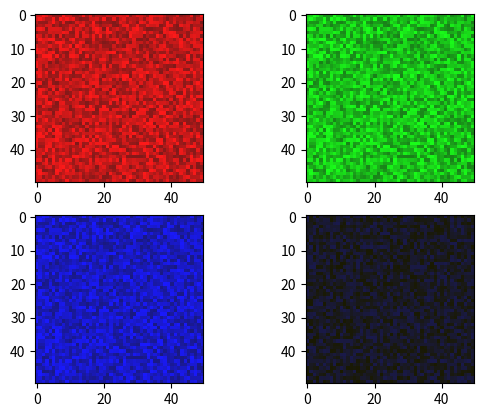
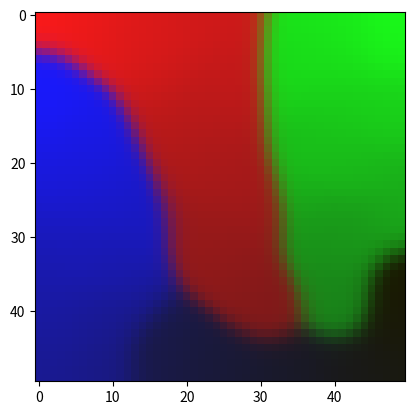

Write Python code to recreate these figures, in order.
#!/usr/bin/python

#My implementation of self organizing maps

import numpy as np
import matplotlib.pyplot as plt
from scipy.spatial.distance import pdist, cdist
import time


class som(object):
    def __init__(self, train_data, M=2, size=10):
        '''Initialize the Self Organizing Map
        train_data: Dataset where each row is an N dimensional
                    data point.
        M: The dimension of the lattice.
        size: The size of the lattice for the self organizing map.
        '''
        self.size = size
        self.dim = train_data.shape[1]
        #Randomly initialize the weights
        self.weights = np.random.uniform(0.0, 1.0, (size,size,train_data.shape[1]))

    def findBMU(self, x):
        '''Returns indices of the best matching unit'''
        dists = cdist(x, np.reshape(self.weights, (self.size**2, self.dim)))
        midx = np.argmin(dists)
        row = int(midx/self.size)
        col = midx%self.size

        return row, col

    def neighbourhood_func(self, row, col, spread=100):
        '''Returns an array of same size as the lattice with 
        neighbourhood weights
        The spread should be initially high but drop of slowly over time
        A good starting value is the size of the array'''
        x = np.arange(0,self.size,1)
        y = np.arange(0,self.size,1)
        xx,yy = np.meshgrid(x, y)
        z = np.exp(-((xx-col)**2+(yy-row)**2)/(2*spread**2))
        return z        

    def train(self, train_data, eta=0.1, iters=100):
        spread = self.size
        for j in range(iters):
            print("Epoch %d: "%(j))
            for i in range(train_data.shape[0]):
                x = train_data[i,:]
                #Find the best matching unit
                #print(x)
                row,col = self.findBMU(np.reshape(x, (1,self.dim)))
                #Adjust weights with neighbourhood function weighting
                ws = np.reshape(self.weights, (self.size**2, self.dim))
                ngd = np.reshape(self.neighbourhood_func(row, col, spread), (self.size**2, 1))
                wts = ngd*np.tile(eta, (self.size**2, 1))
                diffs = np.tile(x, (self.size**2, 1)) - ws
                ws = ws + wts*diffs
                self.weights = np.reshape(ws, (self.size, self.size, self.dim))
                #Adjust the neighbourhood size
                spread = spread*0.99997

if __name__=='__main__':
    #Generate a random dataset
    rands = np.random.uniform(0.5, 1.0, 2500)
    rands2 = np.random.uniform(0., 0.3, 2500)
    CL1 = 0.1*np.ones((2500,3))
    CL2 = 0.1*np.ones((2500,3))
    CL3 = 0.1*np.ones((2500,3))
    CL4 = 0.1*np.ones((2500,3))
    CL1[:,0] = rands
    CL2[:,1] = rands
    CL3[:,2] = rands
    CL4[:,2] = rands2
    plt.figure()
    plt.subplot(221)
    plt.imshow(np.reshape(CL1, (50,50,3)), interpolation='none')
    plt.subplot(222)
    plt.imshow(np.reshape(CL2, (50,50,3)), interpolation='none')
    plt.subplot(223)
    plt.imshow(np.reshape(CL3, (50,50,3)), interpolation='none')
    plt.subplot(224)
    plt.imshow(np.reshape(CL4, (50,50,3)), interpolation='none')
    plt.show()
    
    X = np.vstack((CL1, CL2, CL3, CL4))
    np.random.shuffle(X)
    #X = np.random.uniform(0., 1., (10000,3))

    sm = som(X, 2, 50)
    sm.train(X, iters=10)
    plt.figure()
    plt.imshow(sm.weights, interpolation='none')
    plt.show()
    
    # spread = 50
    # eta = 0.1
    # fig = plt.figure()
    # plt.hold(True)
    # for i in range(100):
    #     print("Epoch %d"%(i))
    #     for i in range(X.shape[0]):
    #         x = X[i,:]
    #         row, col = sm.findBMU(np.reshape(x, (1, sm.dim)))
    #         #print(str(row)+','+str(col))
    #         ws = np.reshape(sm.weights, (sm.size**2, sm.dim))
    #         ngd = np.reshape(sm.neighbourhood_func(row, col, spread), (sm.size**2, 1))
    #         wts = ngd*np.tile(eta, (sm.size**2, 1))
    #         diffs = np.tile(x, (sm.size**2, 1)) - ws
    #         ws = ws + wts*diffs
    #         sm.weights = np.reshape(ws, (sm.size, sm.size, sm.dim))
    #         spread = spread*0.99997
    #         #eta = eta*0.99997
    #     time.sleep(0.5)
    #     plt.subplot(121)
    #     plt.imshow(sm.weights, interpolation='none')
    #     plt.subplot(122)
    #     plt.imshow(np.reshape(ngd, (sm.size, sm.size)), interpolation='none')
    #     plt.show()
